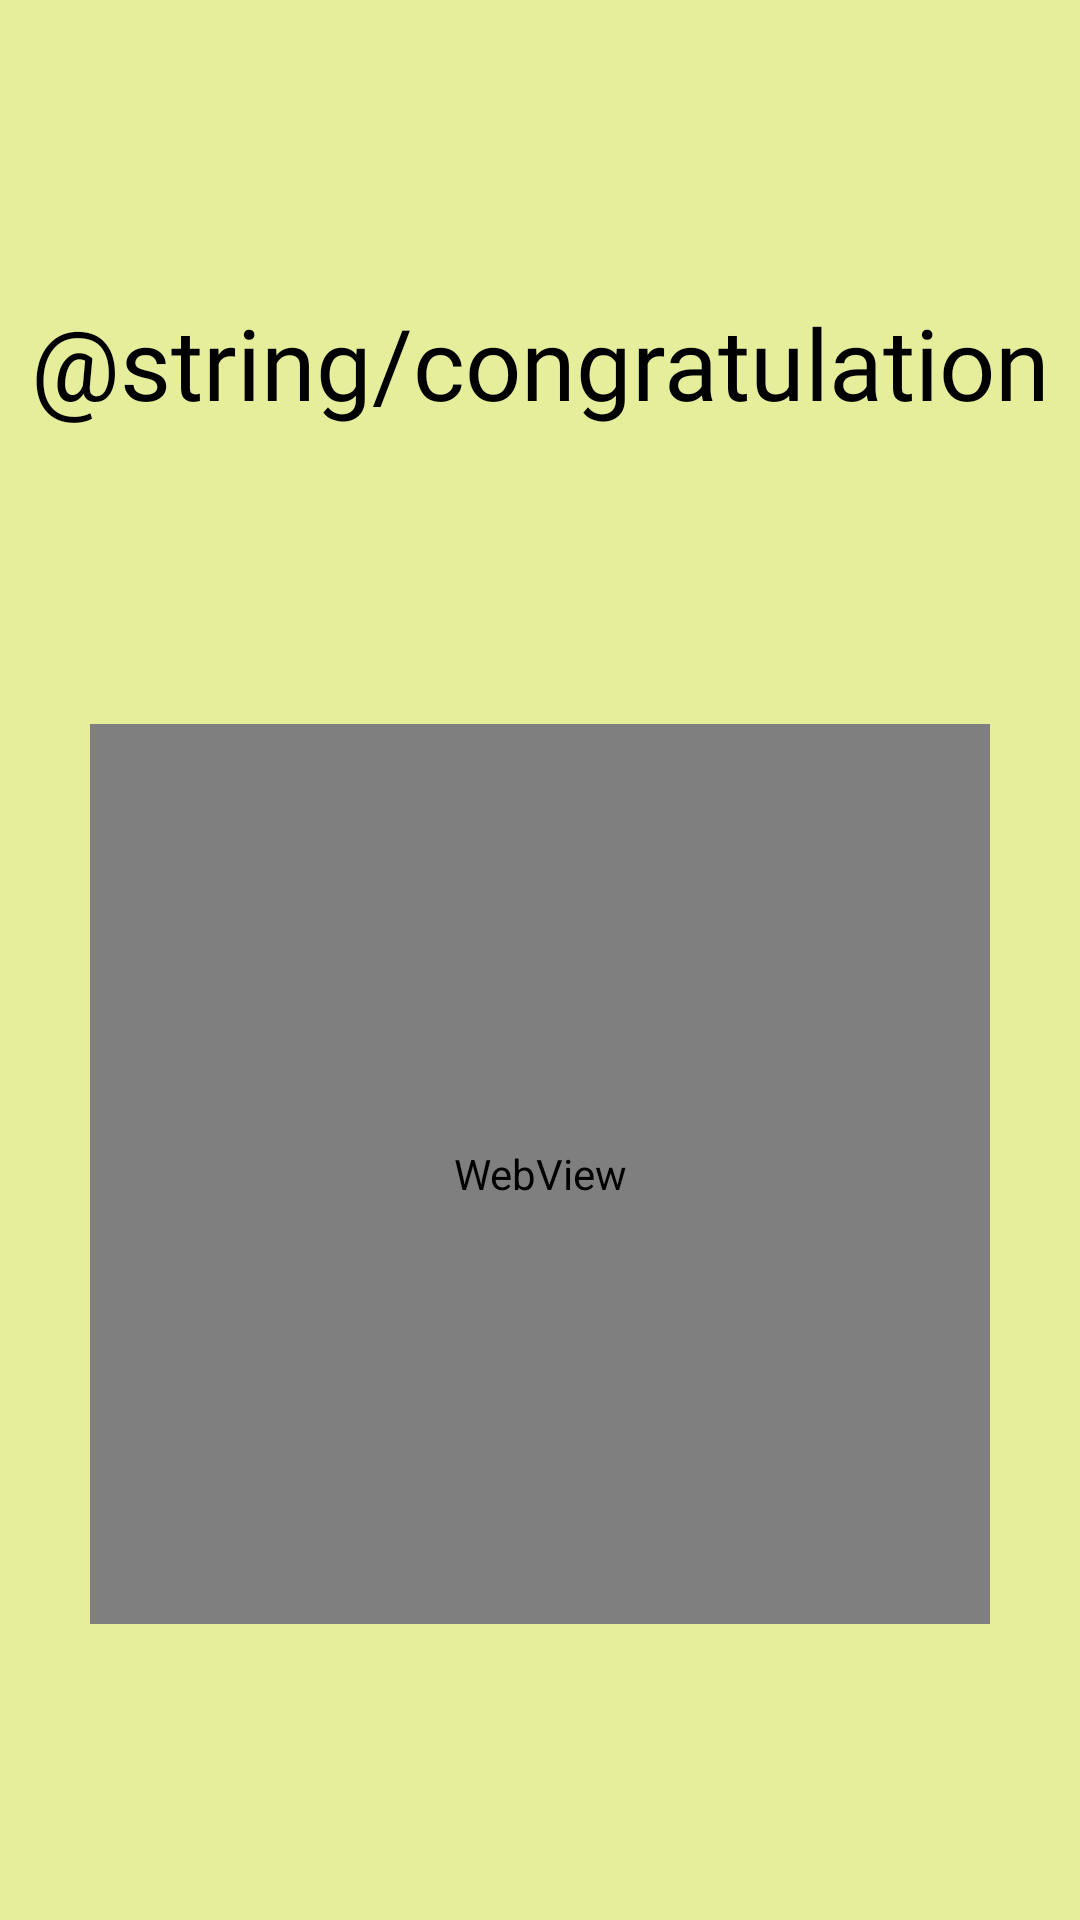

Here is an Android app screen rendered from its layout file. Give the layout XML and the strings, colors and styles it references.
<!-- AndroidManifest.xml: application theme AppTheme -->
<!-- res/layout/activity_wake_up.xml -->
<?xml version="1.0" encoding="utf-8"?>
<android.support.constraint.ConstraintLayout xmlns:android="http://schemas.android.com/apk/res/android"
    xmlns:app="http://schemas.android.com/apk/res-auto"
    xmlns:tools="http://schemas.android.com/tools"
    android:layout_width="match_parent"
    android:layout_height="match_parent"
    android:background="#e6ee9c"
    tools:context=".WakeUpActivity">

    <TextView
        android:id="@+id/tv_congrt"
        android:layout_width="wrap_content"
        android:layout_height="wrap_content"
        android:fontFamily="@font/gbold"
        android:gravity="center"
        android:text="@string/congratulation"
        android:textColor="#000000"
        android:textSize="33sp"
        app:layout_constraintBottom_toTopOf="@id/gif_morning"
        app:layout_constraintLeft_toLeftOf="parent"
        app:layout_constraintRight_toRightOf="parent"
        app:layout_constraintTop_toTopOf="parent" />

    <WebView
        android:id="@+id/gif_morning"
        android:layout_width="300dp"
        android:layout_height="0dp"
        app:layout_constraintBottom_toBottomOf="parent"
        app:layout_constraintDimensionRatio="1:1"
        app:layout_constraintLeft_toLeftOf="parent"
        app:layout_constraintRight_toRightOf="parent"
        app:layout_constraintTop_toBottomOf="@id/tv_congrt"></WebView>

</android.support.constraint.ConstraintLayout>
<!-- resources referenced by this layout -->
<resources>

</resources>
